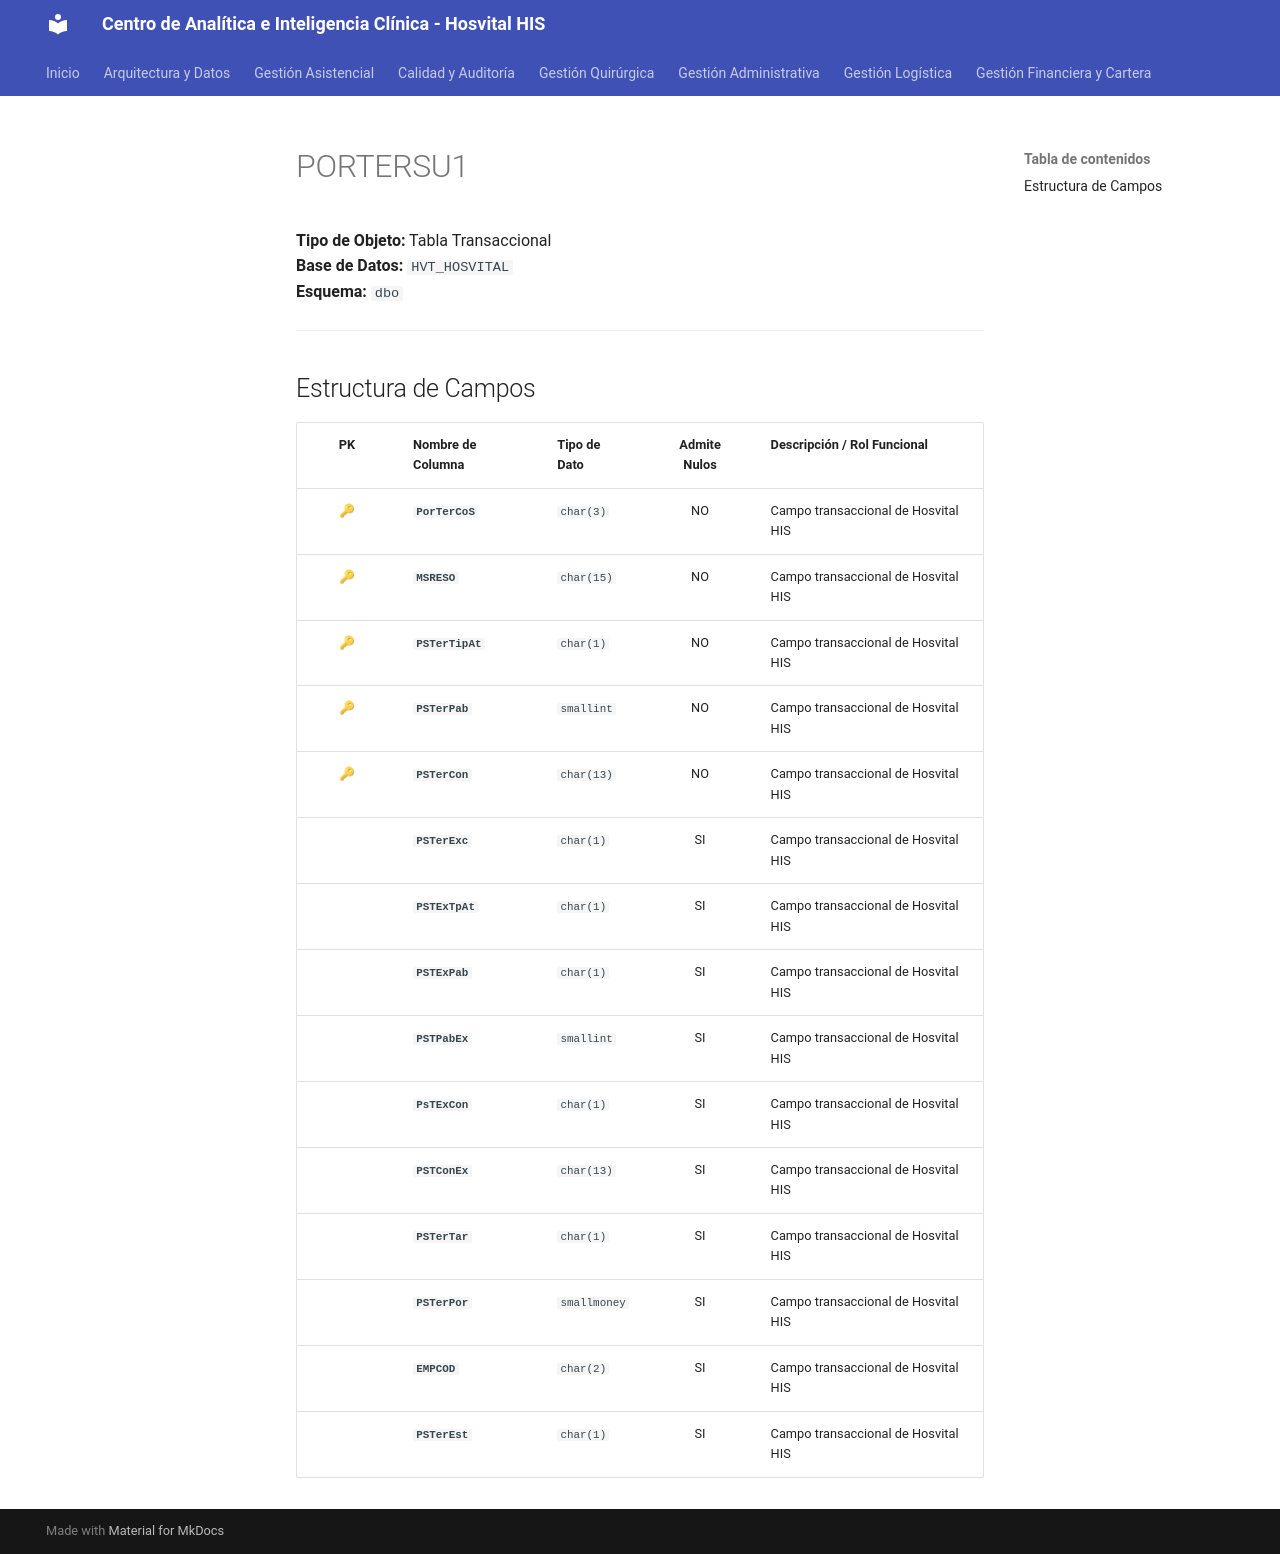

repository: SoporteSaludtech/superset-docs · page: diccionario-general/PORTERSU1/index.html · generator: mkdocs

# PORTERSU1

**Tipo de Objeto:** Tabla Transaccional  
**Base de Datos:** `HVT_HOSVITAL`  
**Esquema:** `dbo`

---

## Estructura de Campos

| PK | Nombre de Columna | Tipo de Dato | Admite Nulos | Descripción / Rol Funcional |
| :-: | :--- | :--- | :-: | :--- |
| 🔑 | **`PorTerCoS`** | `char(3)` | NO | Campo transaccional de Hosvital HIS |
| 🔑 | **`MSRESO`** | `char(15)` | NO | Campo transaccional de Hosvital HIS |
| 🔑 | **`PSTerTipAt`** | `char(1)` | NO | Campo transaccional de Hosvital HIS |
| 🔑 | **`PSTerPab`** | `smallint` | NO | Campo transaccional de Hosvital HIS |
| 🔑 | **`PSTerCon`** | `char(13)` | NO | Campo transaccional de Hosvital HIS |
|  | **`PSTerExc`** | `char(1)` | SI | Campo transaccional de Hosvital HIS |
|  | **`PSTExTpAt`** | `char(1)` | SI | Campo transaccional de Hosvital HIS |
|  | **`PSTExPab`** | `char(1)` | SI | Campo transaccional de Hosvital HIS |
|  | **`PSTPabEx`** | `smallint` | SI | Campo transaccional de Hosvital HIS |
|  | **`PsTExCon`** | `char(1)` | SI | Campo transaccional de Hosvital HIS |
|  | **`PSTConEx`** | `char(13)` | SI | Campo transaccional de Hosvital HIS |
|  | **`PSTerTar`** | `char(1)` | SI | Campo transaccional de Hosvital HIS |
|  | **`PSTerPor`** | `smallmoney` | SI | Campo transaccional de Hosvital HIS |
|  | **`EMPCOD`** | `char(2)` | SI | Campo transaccional de Hosvital HIS |
|  | **`PSTerEst`** | `char(1)` | SI | Campo transaccional de Hosvital HIS |
